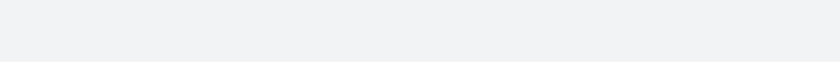
t = 0.00 s
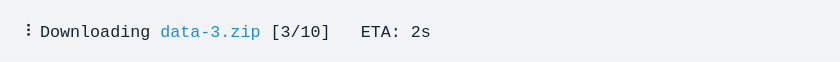
t = 1.61 s
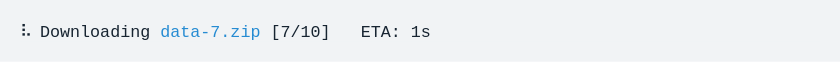
t = 3.31 s
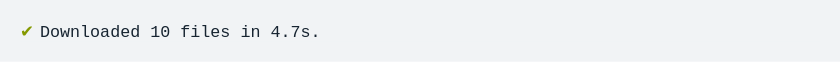
t = 4.73 s
t = 6.35 s: frame unchanged from t = 4.73 s, image omitted
t = 7.98 s: frame unchanged from t = 4.73 s, image omitted

The animated SVG that drew these frames (rendered in a browser with its animation timeline set to each time). Animation: 1 CSS @keyframes rule; frames cover the first 7.98 s, repeats indefinitely.

<svg xmlns="http://www.w3.org/2000/svg" xmlns:xlink="http://www.w3.org/1999/xlink" width="840" height="61.709999999999994"><rect width="840" height="61.709999999999994" rx="0" ry="0" class="a"></rect><svg height="21.709999999999997" viewBox="0 0 80 2.171" width="800" x="20" xmlns="http://www.w3.org/2000/svg" xmlns:xlink="http://www.w3.org/1999/xlink" y="20"><style>.a{fill:rgb(241,243,245)}.b{font-family:'Fira Code',Monaco,Consolas,Menlo,'Bitstream Vera Sans Mono','Powerline Symbols',monospace}.c{fill:rgb(133,153,0);white-space:pre}.d{fill:rgb(23,36,49);white-space:pre}.e{fill:transparent}.g{animation-duration:11.227086s;animation-iteration-count:infinite;animation-name:f;animation-timing-function:steps(1,end)}.h{fill:rgb(38,139,210);white-space:pre}@keyframes f{0%{transform:translateX(-0px)}0.1%{transform:translateX(-80px)}0.1%{transform:translateX(-160px)}4.9%{transform:translateX(-240px)}9.7%{transform:translateX(-320px)}14.3%{transform:translateX(-400px)}18.9%{transform:translateX(-480px)}23.6%{transform:translateX(-560px)}28.3%{transform:translateX(-640px)}33%{transform:translateX(-720px)}37.5%{transform:translateX(-800px)}42.1%{transform:translateX(-880px)}42.1%{transform:translateX(-960px)}42.1%{transform:translateX(-1040px)}100%{transform:translateX(-1120px)}}</style><g font-family="&#x27;Fira Code&#x27;,Monaco,Consolas,Menlo,&#x27;Bitstream Vera Sans Mono&#x27;,&#x27;Powerline Symbols&#x27;,monospace" font-size="1.67" class="b"><defs><symbol id="1"><text font-size="1.67" x="0" y="1.67" class="c">✔</text><text font-size="1.67" x="2.004" y="1.67" class="d">Downloaded</text><text font-size="1.67" x="13.026" y="1.67" class="d">10</text><text font-size="1.67" x="16.032" y="1.67" class="d">files</text><text font-size="1.67" x="22.043999999999997" y="1.67" class="d">in</text><text font-size="1.67" x="25.05" y="1.67" class="d">4.7s.</text></symbol><symbol id="a"><rect height="1" width="80" x="0" y="0" class="e"></rect></symbol></defs><rect height="2.171" width="80" class="a"></rect><g class="g"><svg x="0" y="0" width="1200"><svg x="0"><use xlink:href="#a"></use></svg><svg x="80"><use xlink:href="#a"></use></svg><svg x="160"><use xlink:href="#a"></use><text font-size="1.67" x="0" y="1.67" class="d">⠙</text><text font-size="1.67" x="2.004" y="1.67" class="d">Downloading</text><text font-size="1.67" x="14.027999999999999" y="1.67" class="h">data-1.zip</text><text font-size="1.67" x="25.05" y="1.67" class="d">[1/10]</text><text font-size="1.67" x="34.068" y="1.67" class="d">ETA:</text><text font-size="1.67" x="39.077999999999996" y="1.67" class="d">0s</text></svg><svg x="240"><use xlink:href="#a"></use><text font-size="1.67" x="0" y="1.67" class="d">⠹</text><text font-size="1.67" x="2.004" y="1.67" class="d">Downloading</text><text font-size="1.67" x="14.027999999999999" y="1.67" class="h">data-2.zip</text><text font-size="1.67" x="25.05" y="1.67" class="d">[2/10]</text><text font-size="1.67" x="34.068" y="1.67" class="d">ETA:</text><text font-size="1.67" x="39.077999999999996" y="1.67" class="d">2s</text></svg><svg x="320"><use xlink:href="#a"></use><text font-size="1.67" x="0" y="1.67" class="d">⠸</text><text font-size="1.67" x="2.004" y="1.67" class="d">Downloading</text><text font-size="1.67" x="14.027999999999999" y="1.67" class="h">data-3.zip</text><text font-size="1.67" x="25.05" y="1.67" class="d">[3/10]</text><text font-size="1.67" x="34.068" y="1.67" class="d">ETA:</text><text font-size="1.67" x="39.077999999999996" y="1.67" class="d">2s</text></svg><svg x="400"><use xlink:href="#a"></use><text font-size="1.67" x="0" y="1.67" class="d">⠼</text><text font-size="1.67" x="2.004" y="1.67" class="d">Downloading</text><text font-size="1.67" x="14.027999999999999" y="1.67" class="h">data-4.zip</text><text font-size="1.67" x="25.05" y="1.67" class="d">[4/10]</text><text font-size="1.67" x="34.068" y="1.67" class="d">ETA:</text><text font-size="1.67" x="39.077999999999996" y="1.67" class="d">2s</text></svg><svg x="480"><use xlink:href="#a"></use><text font-size="1.67" x="0" y="1.67" class="d">⠴</text><text font-size="1.67" x="2.004" y="1.67" class="d">Downloading</text><text font-size="1.67" x="14.027999999999999" y="1.67" class="h">data-5.zip</text><text font-size="1.67" x="25.05" y="1.67" class="d">[5/10]</text><text font-size="1.67" x="34.068" y="1.67" class="d">ETA:</text><text font-size="1.67" x="39.077999999999996" y="1.67" class="d">2s</text></svg><svg x="560"><use xlink:href="#a"></use><text font-size="1.67" x="0" y="1.67" class="d">⠦</text><text font-size="1.67" x="2.004" y="1.67" class="d">Downloading</text><text font-size="1.67" x="14.027999999999999" y="1.67" class="h">data-6.zip</text><text font-size="1.67" x="25.05" y="1.67" class="d">[6/10]</text><text font-size="1.67" x="34.068" y="1.67" class="d">ETA:</text><text font-size="1.67" x="39.077999999999996" y="1.67" class="d">2s</text></svg><svg x="640"><use xlink:href="#a"></use><text font-size="1.67" x="0" y="1.67" class="d">⠧</text><text font-size="1.67" x="2.004" y="1.67" class="d">Downloading</text><text font-size="1.67" x="14.027999999999999" y="1.67" class="h">data-7.zip</text><text font-size="1.67" x="25.05" y="1.67" class="d">[7/10]</text><text font-size="1.67" x="34.068" y="1.67" class="d">ETA:</text><text font-size="1.67" x="39.077999999999996" y="1.67" class="d">1s</text></svg><svg x="720"><use xlink:href="#a"></use><text font-size="1.67" x="0" y="1.67" class="d">⠇</text><text font-size="1.67" x="2.004" y="1.67" class="d">Downloading</text><text font-size="1.67" x="14.027999999999999" y="1.67" class="h">data-8.zip</text><text font-size="1.67" x="25.05" y="1.67" class="d">[8/10]</text><text font-size="1.67" x="34.068" y="1.67" class="d">ETA:</text><text font-size="1.67" x="39.077999999999996" y="1.67" class="d">1s</text></svg><svg x="800"><use xlink:href="#a"></use><text font-size="1.67" x="0" y="1.67" class="d">⠏</text><text font-size="1.67" x="2.004" y="1.67" class="d">Downloading</text><text font-size="1.67" x="14.027999999999999" y="1.67" class="h">data-9.zip</text><text font-size="1.67" x="25.05" y="1.67" class="d">[9/10]</text><text font-size="1.67" x="34.068" y="1.67" class="d">ETA:</text><text font-size="1.67" x="39.077999999999996" y="1.67" class="d">0s</text></svg><svg x="880"><use xlink:href="#a"></use><use xlink:href="#1" y="0"></use></svg><svg x="960"><use xlink:href="#a"></use><use xlink:href="#1" y="0"></use></svg><svg x="1040"><use xlink:href="#a"></use><use xlink:href="#1" y="0"></use></svg><svg x="1120"><use xlink:href="#a"></use><use xlink:href="#1" y="0"></use></svg></svg></g></g></svg></svg>
